Photos from the image-classification dataset "dataset" in the GitHub repository rizky-strg/TRANSFER-LEARNING. Its 3 classes are: botol, kaleng, latar.

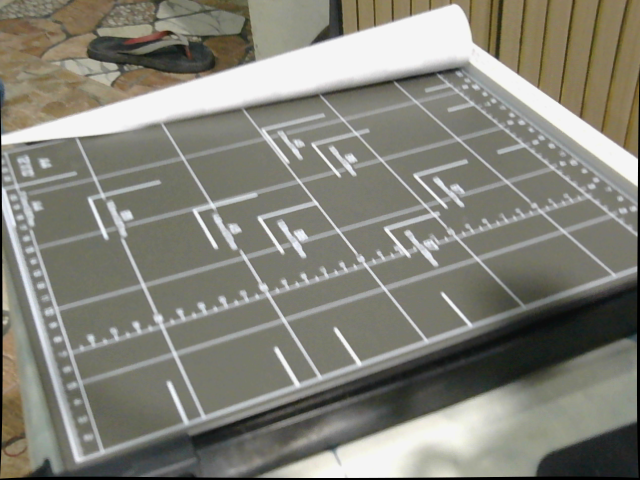
Label: latar

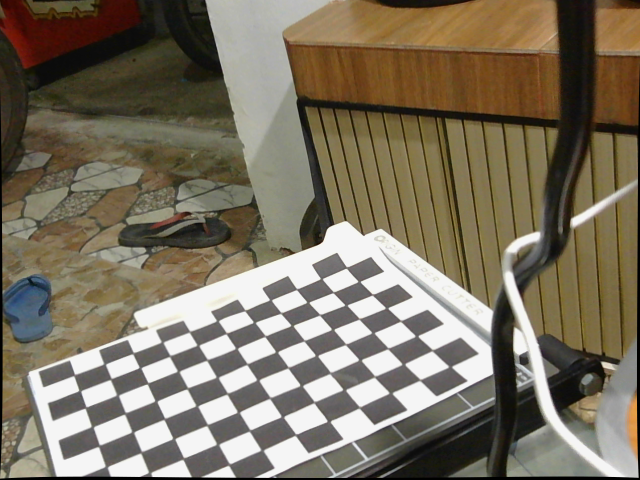
Label: latar

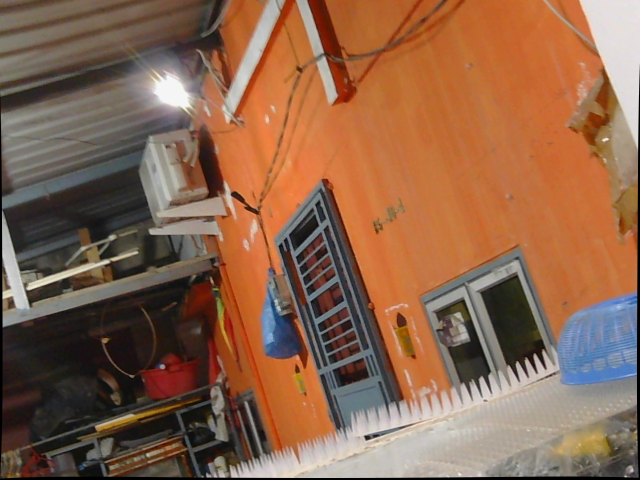
Label: latar

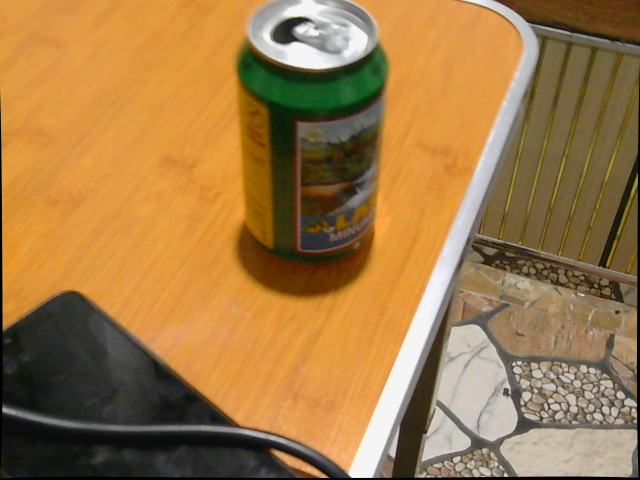
Label: kaleng

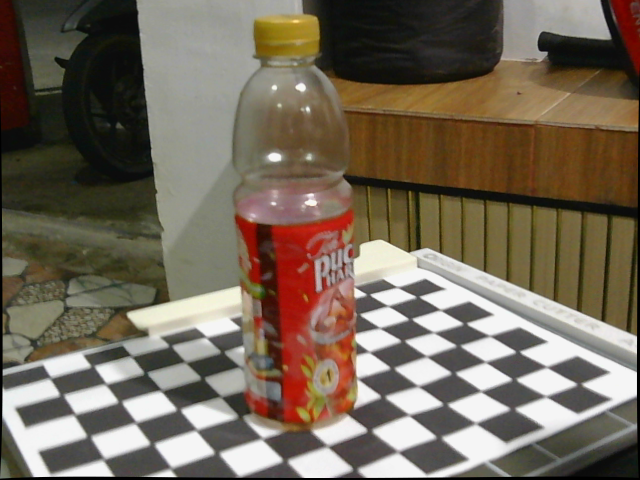
Label: botol

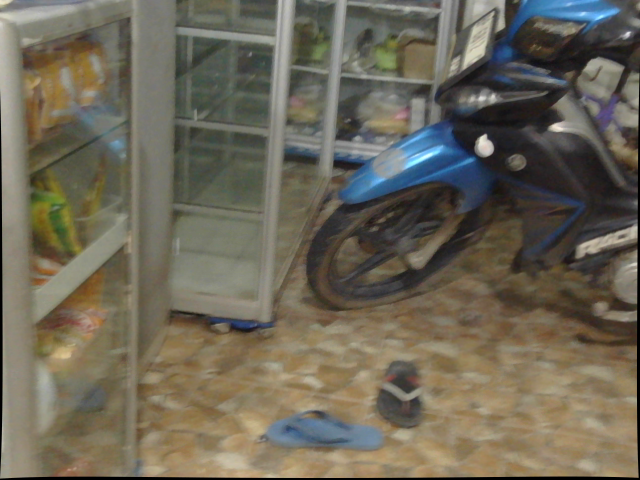
Label: latar
